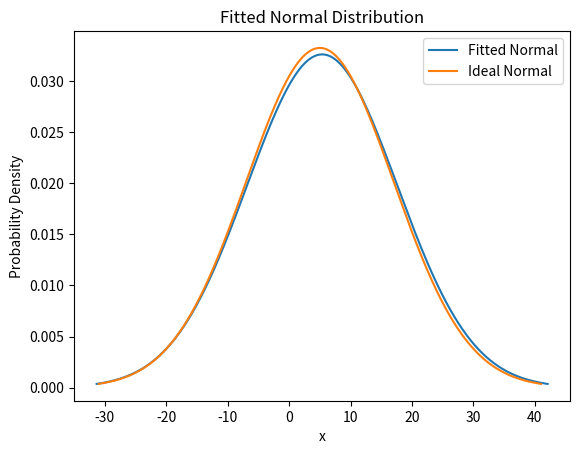
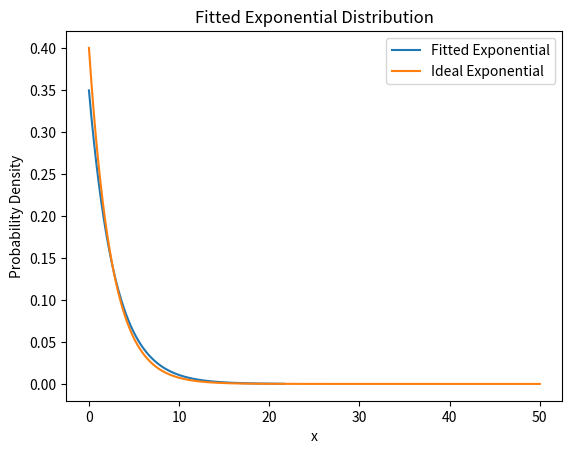

Generate these figures, in order, with matplotlib:
import numpy as np
from scipy.stats import norm, expon
import matplotlib
import matplotlib.pyplot as plt
import platform

# a fix for Dr. Forsyth's computer
# https://stackoverflow.com/questions/56013105/matplotlib-plot-window-is-white-blank-without-showing-any-image
if platform.system() == 'Darwin':
    matplotlib.use('MacOSX')

"""
Step #1: Generate a Simple Distribution
"""

# desired average of normal distribution
desired_mu = 5

# desired standard deviation
desired_std = 12

# number of samples to take
num_samples = 1000

# generate those samples with numpy
normal_samples = np.random.normal(loc=desired_mu, scale=desired_std, size=num_samples)

"""
Step #2: Find the Mean and Standard Deviation of the Random Sample
"""
sample_mean = np.mean(normal_samples)
sample_std_dev = np.std(normal_samples)

"""
Step #3: Generate the x and y points for the plot for a normal distribution
"""

# Hint: Remember the functions described in the examples, choose an appropriate range for x
x = np.linspace(start=sample_mean - 3 * sample_std_dev, stop=sample_mean + 3 * sample_std_dev, num=10000)
y = norm.pdf(x, loc=sample_mean, scale=sample_std_dev)

"""
Step #4: Generate a plot for the Fitted Normal Distribution, include a title and axis labels
"""

# Your Code Here #

plt.figure()
plt.plot(x, y, label='Fitted Normal')
plt.title('Fitted Normal Distribution')
plt.xlabel('x')
plt.ylabel('Probability Density')

"""
Step 5: Compare your Fit against the true data
"""

# Don't Edit This Code #
x_correct = np.linspace(start=-31, stop=41, num=10000)
y_correct = norm.pdf(x_correct, loc=desired_mu, scale=desired_std)
plt.plot(x_correct, y_correct, label='Ideal Normal')

# include a legend
plt.legend()

# show the plot
plt.show()

"""
Step #6: Generate an exponential distribution
"""

# Don't edit this code #
desired_lambda = 0.4
desired_beta = 1 / desired_lambda
num_samples = 25
exponential_samples = np.random.exponential(scale=desired_beta, size=num_samples)

"""
Step #7: Create an Exponential Fit and pull out the Beta value
"""

# Hint: Use the appropriate function for Exponential Fit
(fit_loc, fit_scale) = expon.fit(exponential_samples, floc=0)

# pull out beta from the fitted distribution
fit_beta = fit_scale

"""
Step #8: Generate x and y from the Exponential Fit
"""

# Hint: Remember the functions described in the examples, choose an appropriate range for x
exp_x = np.linspace(start=0, stop=max(exponential_samples) + 10, num=10000)
exp_y = expon.pdf(exp_x, loc=fit_loc, scale=fit_beta)

"""
Step #9: Generate a plot for the Fitted Exponential Distribution, include a title and axis labels
"""

# Your Code Here #

plt.figure()
plt.plot(exp_x, exp_y, label='Fitted Exponential')
plt.title('Fitted Exponential Distribution')
plt.xlabel('x')
plt.ylabel('Probability Density')

"""
Step #10: Compare your Fit against the true data
"""

# Don't Edit This Code #
exp_correct_x = np.linspace(start=0, stop=50, num=10000)
exp_correct_y = expon.pdf(exp_correct_x, scale=desired_beta)
plt.plot(exp_correct_x, exp_correct_y, label='Ideal Exponential')

# include a legend
plt.legend()

# show the plot
plt.show()
